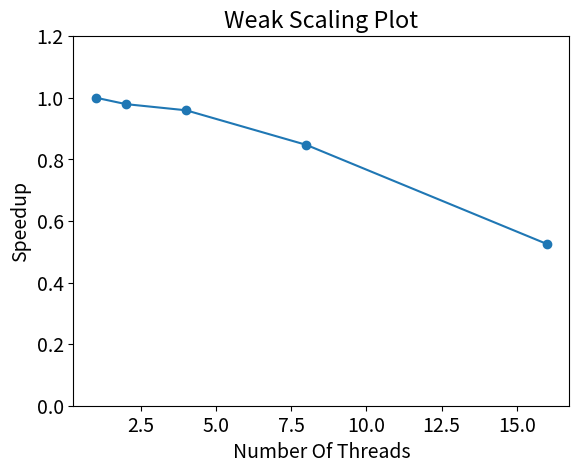

Reproduce this figure in Python.
import matplotlib.pyplot as plt
import numpy as np
plt.rcParams.update({'font.size': 14})
# Define the number of processes and the workload per process
num_processes = np.array([1, 2, 4, 8, 16])
workload_per_process = 100

# Define the execution times for each configuration
execution_times = np.array([9.4, 9.6, 9.8, 11.1, 17.9])

# Calculate the total workload and speedup
# total_workload = num_processes * workload_per_process
speedup = execution_times[0] / execution_times

# Plot the results
plt.plot(num_processes, speedup, '-o')
plt.xlabel('Number Of Threads')
plt.ylabel('Speedup')
plt.title('Weak Scaling Plot')
plt.ylim(0,1.2)
plt.show()